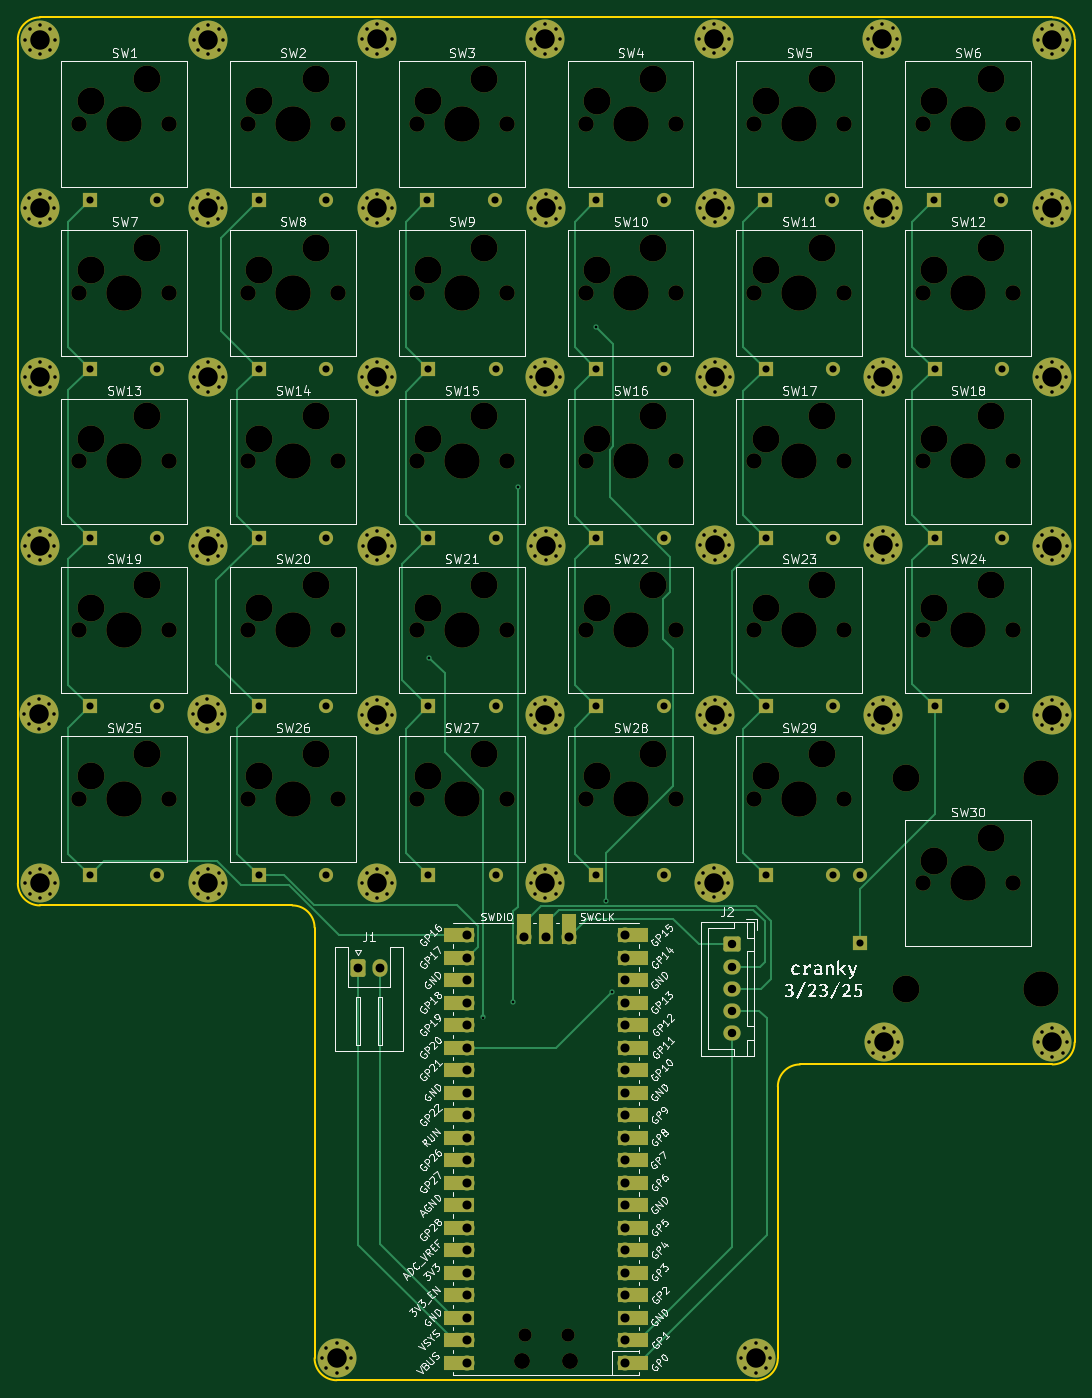
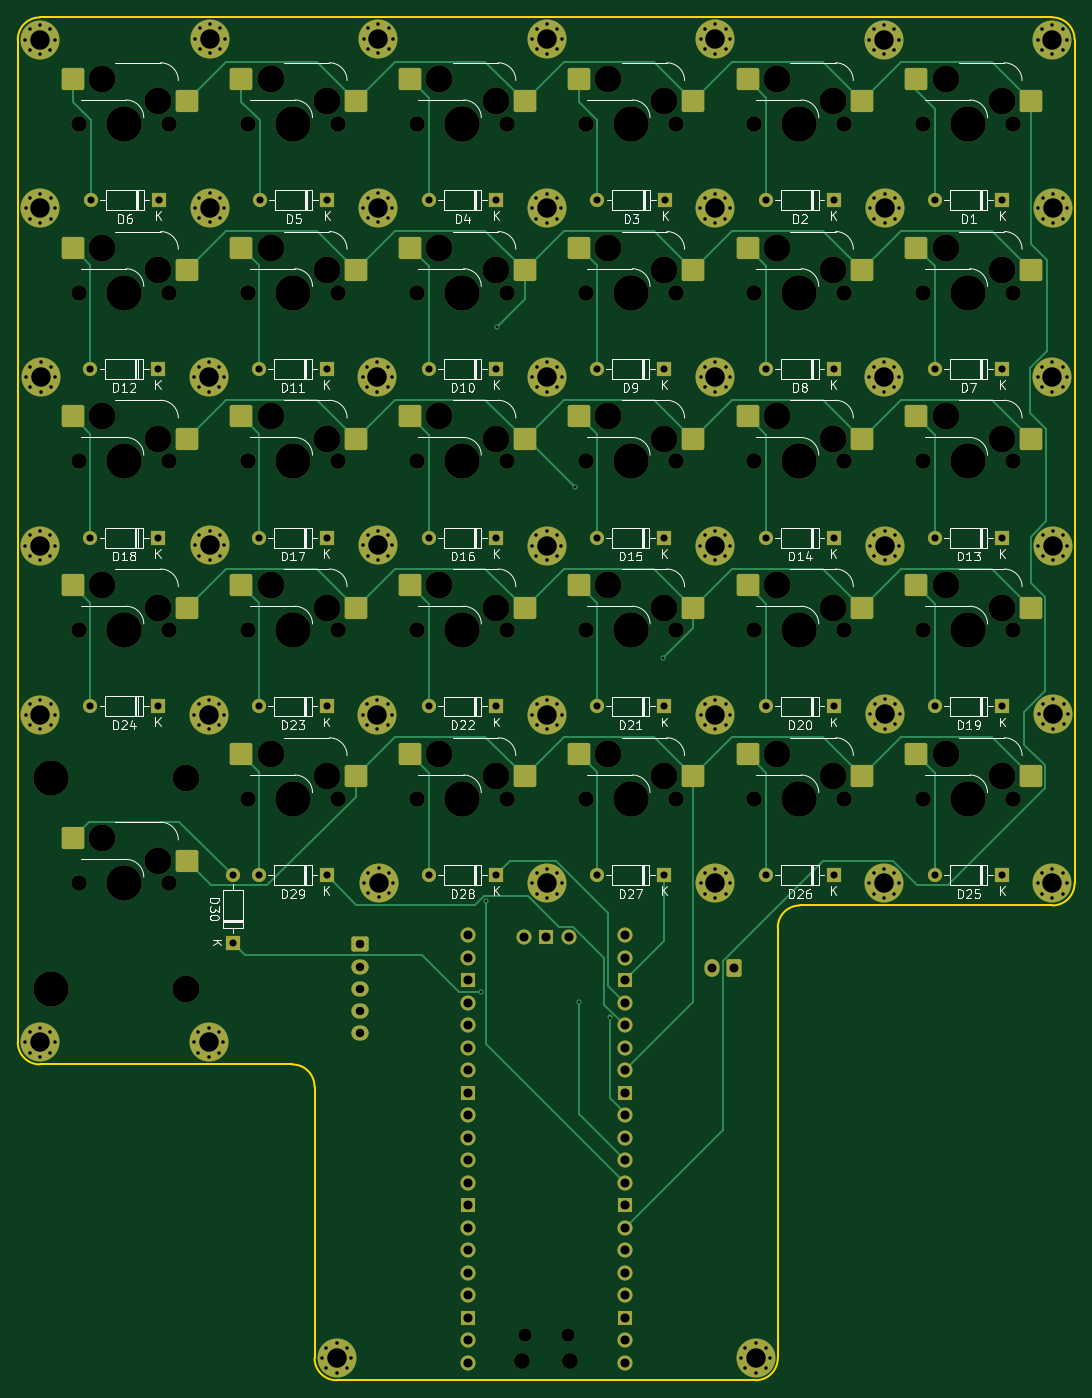
Circuit board: 11 layer files. Board 119.3 x 153.8 mm.
- bottom_copper: Keypad AIO-B_Cu.gbr (36062 bytes)
- bottom_mask: Keypad AIO-B_Mask.gbr (23481 bytes)
- paste: Keypad AIO-B_Paste.gbr (3171 bytes)
- bottom_silk: Keypad AIO-B_Silkscreen.gbr (74275 bytes)
- outline: Keypad AIO-Edge_Cuts.gbr (1503 bytes)
- top_copper: Keypad AIO-F_Cu.gbr (30357 bytes)
- top_mask: Keypad AIO-F_Mask.gbr (23088 bytes)
- paste: Keypad AIO-F_Paste.gbr (453 bytes)
- top_silk: Keypad AIO-F_Silkscreen.gbr (184268 bytes)
- drill: Keypad AIO-NPTH.drl (3248 bytes)
- drill: Keypad AIO-PTH.drl (8870 bytes)

=== bottom_copper: Keypad AIO-B_Cu.gbr (36062 bytes, source omitted) ===
=== bottom_mask: Keypad AIO-B_Mask.gbr (23481 bytes, source omitted) ===
=== paste: Keypad AIO-B_Paste.gbr ===
%TF.GenerationSoftware,KiCad,Pcbnew,8.0.6*%
%TF.CreationDate,2025-03-28T01:06:29-04:00*%
%TF.ProjectId,Keypad AIO,4b657970-6164-4204-9149-4f2e6b696361,rev?*%
%TF.SameCoordinates,Original*%
%TF.FileFunction,Paste,Bot*%
%TF.FilePolarity,Positive*%
%FSLAX46Y46*%
G04 Gerber Fmt 4.6, Leading zero omitted, Abs format (unit mm)*
G04 Created by KiCad (PCBNEW 8.0.6) date 2025-03-28 01:06:29*
%MOMM*%
%LPD*%
G01*
G04 APERTURE LIST*
G04 Aperture macros list*
%AMRoundRect*
0 Rectangle with rounded corners*
0 $1 Rounding radius*
0 $2 $3 $4 $5 $6 $7 $8 $9 X,Y pos of 4 corners*
0 Add a 4 corners polygon primitive as box body*
4,1,4,$2,$3,$4,$5,$6,$7,$8,$9,$2,$3,0*
0 Add four circle primitives for the rounded corners*
1,1,$1+$1,$2,$3*
1,1,$1+$1,$4,$5*
1,1,$1+$1,$6,$7*
1,1,$1+$1,$8,$9*
0 Add four rect primitives between the rounded corners*
20,1,$1+$1,$2,$3,$4,$5,0*
20,1,$1+$1,$4,$5,$6,$7,0*
20,1,$1+$1,$6,$7,$8,$9,0*
20,1,$1+$1,$8,$9,$2,$3,0*%
G04 Aperture macros list end*
%ADD10RoundRect,0.250000X-1.025000X-1.000000X1.025000X-1.000000X1.025000X1.000000X-1.025000X1.000000X0*%
G04 APERTURE END LIST*
D10*
%TO.C,SW30*%
X177690000Y-112710000D03*
X190617000Y-110170000D03*
%TD*%
%TO.C,SW25*%
X82440000Y-103185000D03*
X95367000Y-100645000D03*
%TD*%
%TO.C,SW16*%
X139590000Y-65085000D03*
X152517000Y-62545000D03*
%TD*%
%TO.C,SW9*%
X120540000Y-46035000D03*
X133467000Y-43495000D03*
%TD*%
%TO.C,SW19*%
X82440000Y-84135000D03*
X95367000Y-81595000D03*
%TD*%
%TO.C,SW14*%
X101490000Y-65085000D03*
X114417000Y-62545000D03*
%TD*%
%TO.C,SW17*%
X158640000Y-65085000D03*
X171567000Y-62545000D03*
%TD*%
%TO.C,SW23*%
X158640000Y-84135000D03*
X171567000Y-81595000D03*
%TD*%
%TO.C,SW8*%
X101490000Y-46035000D03*
X114417000Y-43495000D03*
%TD*%
%TO.C,SW22*%
X139590000Y-84135000D03*
X152517000Y-81595000D03*
%TD*%
%TO.C,SW13*%
X82440000Y-65085000D03*
X95367000Y-62545000D03*
%TD*%
%TO.C,SW11*%
X158640000Y-46035000D03*
X171567000Y-43495000D03*
%TD*%
%TO.C,SW1*%
X82440000Y-26985000D03*
X95367000Y-24445000D03*
%TD*%
%TO.C,SW10*%
X139590000Y-46035000D03*
X152517000Y-43495000D03*
%TD*%
%TO.C,SW26*%
X101490000Y-103185000D03*
X114417000Y-100645000D03*
%TD*%
%TO.C,SW21*%
X120540000Y-84135000D03*
X133467000Y-81595000D03*
%TD*%
%TO.C,SW15*%
X120540000Y-65085000D03*
X133467000Y-62545000D03*
%TD*%
%TO.C,SW2*%
X101490000Y-26985000D03*
X114417000Y-24445000D03*
%TD*%
%TO.C,SW12*%
X177690000Y-46035000D03*
X190617000Y-43495000D03*
%TD*%
%TO.C,SW7*%
X82440000Y-46035000D03*
X95367000Y-43495000D03*
%TD*%
%TO.C,SW24*%
X177690000Y-84135000D03*
X190617000Y-81595000D03*
%TD*%
%TO.C,SW18*%
X177690000Y-65085000D03*
X190617000Y-62545000D03*
%TD*%
%TO.C,SW6*%
X177690000Y-26985000D03*
X190617000Y-24445000D03*
%TD*%
%TO.C,SW5*%
X158640000Y-26985000D03*
X171567000Y-24445000D03*
%TD*%
%TO.C,SW28*%
X139590000Y-103185000D03*
X152517000Y-100645000D03*
%TD*%
%TO.C,SW3*%
X120540000Y-26985000D03*
X133467000Y-24445000D03*
%TD*%
%TO.C,SW20*%
X101490000Y-84135000D03*
X114417000Y-81595000D03*
%TD*%
%TO.C,SW29*%
X158640000Y-103185000D03*
X171567000Y-100645000D03*
%TD*%
%TO.C,SW4*%
X139590000Y-26985000D03*
X152517000Y-24445000D03*
%TD*%
%TO.C,SW27*%
X120540000Y-103185000D03*
X133467000Y-100645000D03*
%TD*%
M02*

=== bottom_silk: Keypad AIO-B_Silkscreen.gbr (74275 bytes, source omitted) ===
=== outline: Keypad AIO-Edge_Cuts.gbr ===
%TF.GenerationSoftware,KiCad,Pcbnew,8.0.6*%
%TF.CreationDate,2025-03-28T01:06:30-04:00*%
%TF.ProjectId,Keypad AIO,4b657970-6164-4204-9149-4f2e6b696361,rev?*%
%TF.SameCoordinates,Original*%
%TF.FileFunction,Profile,NP*%
%FSLAX46Y46*%
G04 Gerber Fmt 4.6, Leading zero omitted, Abs format (unit mm)*
G04 Created by KiCad (PCBNEW 8.0.6) date 2025-03-28 01:06:30*
%MOMM*%
%LPD*%
G01*
G04 APERTURE LIST*
%TA.AperFunction,Profile*%
%ADD10C,0.200000*%
%TD*%
G04 APERTURE END LIST*
D10*
X163300000Y-168850000D02*
G75*
G02*
X160800000Y-171350000I-2500000J0D01*
G01*
X163300000Y-138200000D02*
G75*
G02*
X165800000Y-135700000I2500000J0D01*
G01*
X113500000Y-171350000D02*
G75*
G02*
X111000000Y-168850000I0J2500000D01*
G01*
X108500000Y-117750000D02*
G75*
G02*
X111000000Y-120250000I0J-2500000D01*
G01*
X77500000Y-115250000D02*
X77500000Y-20000000D01*
X163300000Y-168850000D02*
X163300000Y-138200000D01*
X80000000Y-117750000D02*
G75*
G02*
X77500000Y-115250000I0J2500000D01*
G01*
X113500000Y-171350000D02*
X160800000Y-171350000D01*
X80000000Y-117750000D02*
X108500000Y-117750000D01*
X196800000Y-20000000D02*
X196800000Y-133200000D01*
X194300000Y-17500000D02*
X80000000Y-17500000D01*
X196800000Y-133200000D02*
G75*
G02*
X194300000Y-135700000I-2500000J0D01*
G01*
X111000000Y-120250000D02*
X111000000Y-168850000D01*
X165800000Y-135700000D02*
X194300000Y-135700000D01*
X194300000Y-17500000D02*
G75*
G02*
X196800000Y-20000000I0J-2500000D01*
G01*
X77500000Y-20000000D02*
G75*
G02*
X80000000Y-17500000I2500000J0D01*
G01*
M02*

=== top_copper: Keypad AIO-F_Cu.gbr (30357 bytes, source omitted) ===
=== top_mask: Keypad AIO-F_Mask.gbr (23088 bytes, source omitted) ===
=== paste: Keypad AIO-F_Paste.gbr ===
%TF.GenerationSoftware,KiCad,Pcbnew,8.0.6*%
%TF.CreationDate,2025-03-28T01:06:29-04:00*%
%TF.ProjectId,Keypad AIO,4b657970-6164-4204-9149-4f2e6b696361,rev?*%
%TF.SameCoordinates,Original*%
%TF.FileFunction,Paste,Top*%
%TF.FilePolarity,Positive*%
%FSLAX46Y46*%
G04 Gerber Fmt 4.6, Leading zero omitted, Abs format (unit mm)*
G04 Created by KiCad (PCBNEW 8.0.6) date 2025-03-28 01:06:29*
%MOMM*%
%LPD*%
G01*
G04 APERTURE LIST*
G04 APERTURE END LIST*
M02*

=== top_silk: Keypad AIO-F_Silkscreen.gbr (184268 bytes, source omitted) ===
=== drill: Keypad AIO-NPTH.drl ===
M48
; DRILL file {KiCad 8.0.6} date 2025-03-28T01:06:33-0400
; FORMAT={-:-/ absolute / inch / decimal}
; #@! TF.CreationDate,2025-03-28T01:06:33-04:00
; #@! TF.GenerationSoftware,Kicad,Pcbnew,8.0.6
; #@! TF.FileFunction,NonPlated,1,2,NPTH
FMAT,2
INCH
; #@! TA.AperFunction,NonPlated,NPTH,ComponentDrill
T1C0.0591
; #@! TA.AperFunction,NonPlated,NPTH,ComponentDrill
T2C0.0689
; #@! TA.AperFunction,NonPlated,NPTH,ComponentDrill
T3C0.0709
; #@! TA.AperFunction,NonPlated,NPTH,ComponentDrill
T4C0.1200
; #@! TA.AperFunction,NonPlated,NPTH,ComponentDrill
T5C0.1201
; #@! TA.AperFunction,NonPlated,NPTH,ComponentDrill
T6C0.1570
; #@! TA.AperFunction,NonPlated,NPTH,ComponentDrill
T7C0.1575
%
G90
G05
T1
X5.3037Y-6.5433
X5.4947Y-6.5433
T2
X3.3246Y-1.1624
X3.3246Y-1.9124
X3.3246Y-2.6624
X3.3246Y-3.4124
X3.3246Y-4.1624
X3.7246Y-1.1624
X3.7246Y-1.9124
X3.7246Y-2.6624
X3.7246Y-3.4124
X3.7246Y-4.1624
X4.0746Y-1.1624
X4.0746Y-1.9124
X4.0746Y-2.6624
X4.0746Y-3.4124
X4.0746Y-4.1624
X4.4746Y-1.1624
X4.4746Y-1.9124
X4.4746Y-2.6624
X4.4746Y-3.4124
X4.4746Y-4.1624
X4.8246Y-1.1624
X4.8246Y-1.9124
X4.8246Y-2.6624
X4.8246Y-3.4124
X4.8246Y-4.1624
X5.2246Y-1.1624
X5.2246Y-1.9124
X5.2246Y-2.6624
X5.2246Y-3.4124
X5.2246Y-4.1624
X5.5746Y-1.1624
X5.5746Y-1.9124
X5.5746Y-2.6624
X5.5746Y-3.4124
X5.5746Y-4.1624
X5.9746Y-1.1624
X5.9746Y-1.9124
X5.9746Y-2.6624
X5.9746Y-3.4124
X5.9746Y-4.1624
X6.3246Y-1.1624
X6.3246Y-1.9124
X6.3246Y-2.6624
X6.3246Y-3.4124
X6.3246Y-4.1624
X6.7246Y-1.1624
X6.7246Y-1.9124
X6.7246Y-2.6624
X6.7246Y-3.4124
X6.7246Y-4.1624
X7.0746Y-1.1624
X7.0746Y-1.9124
X7.0746Y-2.6624
X7.0746Y-3.4124
X7.0746Y-4.5374
X7.4746Y-1.1624
X7.4746Y-1.9124
X7.4746Y-2.6624
X7.4746Y-3.4124
X7.4746Y-4.5374
T3
X5.2919Y-6.6626
X5.5065Y-6.6626
T4
X6.9996Y-4.0674
X6.9996Y-5.0074
T5
X3.3746Y-1.0624
X3.3746Y-1.8124
X3.3746Y-2.5624
X3.3746Y-3.3124
X3.3746Y-4.0624
X3.6246Y-0.9624
X3.6246Y-1.7124
X3.6246Y-2.4624
X3.6246Y-3.2124
X3.6246Y-3.9624
X4.1246Y-1.0624
X4.1246Y-1.8124
X4.1246Y-2.5624
X4.1246Y-3.3124
X4.1246Y-4.0624
X4.3746Y-0.9624
X4.3746Y-1.7124
X4.3746Y-2.4624
X4.3746Y-3.2124
X4.3746Y-3.9624
X4.8746Y-1.0624
X4.8746Y-1.8124
X4.8746Y-2.5624
X4.8746Y-3.3124
X4.8746Y-4.0624
X5.1246Y-0.9624
X5.1246Y-1.7124
X5.1246Y-2.4624
X5.1246Y-3.2124
X5.1246Y-3.9624
X5.6246Y-1.0624
X5.6246Y-1.8124
X5.6246Y-2.5624
X5.6246Y-3.3124
X5.6246Y-4.0624
X5.8746Y-0.9624
X5.8746Y-1.7124
X5.8746Y-2.4624
X5.8746Y-3.2124
X5.8746Y-3.9624
X6.3746Y-1.0624
X6.3746Y-1.8124
X6.3746Y-2.5624
X6.3746Y-3.3124
X6.3746Y-4.0624
X6.6246Y-0.9624
X6.6246Y-1.7124
X6.6246Y-2.4624
X6.6246Y-3.2124
X6.6246Y-3.9624
X7.1246Y-1.0624
X7.1246Y-1.8124
X7.1246Y-2.5624
X7.1246Y-3.3124
X7.1246Y-4.4374
X7.3746Y-0.9624
X7.3746Y-1.7124
X7.3746Y-2.4624
X7.3746Y-3.2124
X7.3746Y-4.3374
T6
X7.5984Y-4.0674
X7.5984Y-5.0074
T7
X3.5246Y-1.1624
X3.5246Y-1.9124
X3.5246Y-2.6624
X3.5246Y-3.4124
X3.5246Y-4.1624
X4.2746Y-1.1624
X4.2746Y-1.9124
X4.2746Y-2.6624
X4.2746Y-3.4124
X4.2746Y-4.1624
X5.0246Y-1.1624
X5.0246Y-1.9124
X5.0246Y-2.6624
X5.0246Y-3.4124
X5.0246Y-4.1624
X5.7746Y-1.1624
X5.7746Y-1.9124
X5.7746Y-2.6624
X5.7746Y-3.4124
X5.7746Y-4.1624
X6.5246Y-1.1624
X6.5246Y-1.9124
X6.5246Y-2.6624
X6.5246Y-3.4124
X6.5246Y-4.1624
X7.2746Y-1.1624
X7.2746Y-1.9124
X7.2746Y-2.6624
X7.2746Y-3.4124
X7.2746Y-4.5374
M30

=== drill: Keypad AIO-PTH.drl (8870 bytes, source omitted) ===
